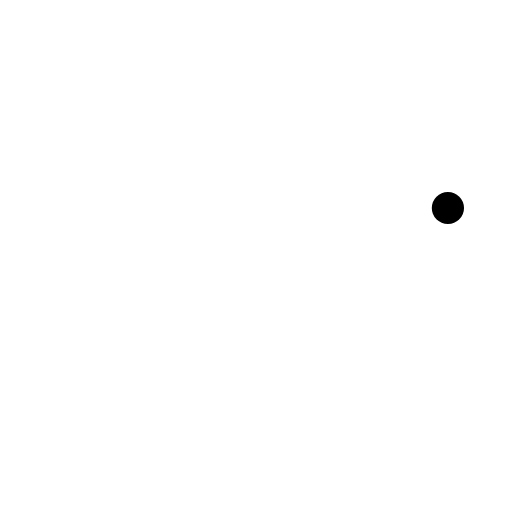
t = 0.00 s
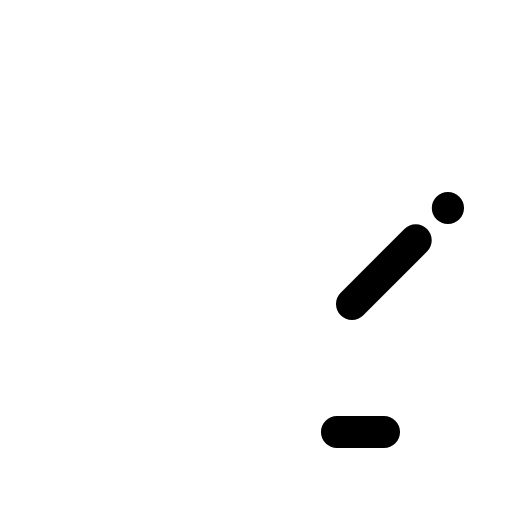
t = 0.60 s
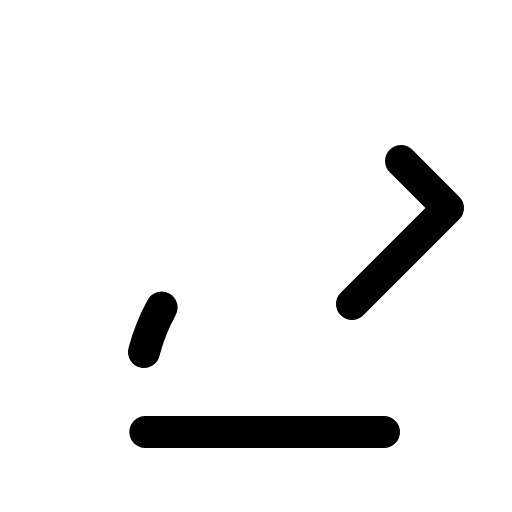
t = 0.98 s
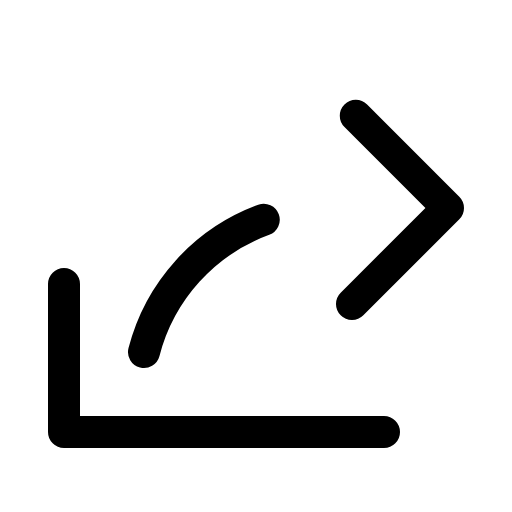
t = 1.35 s
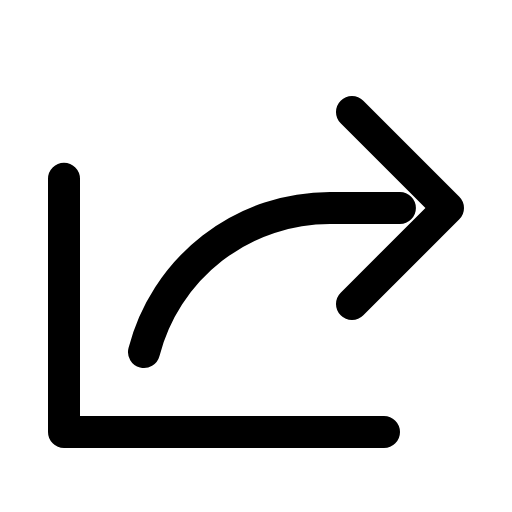
t = 1.73 s
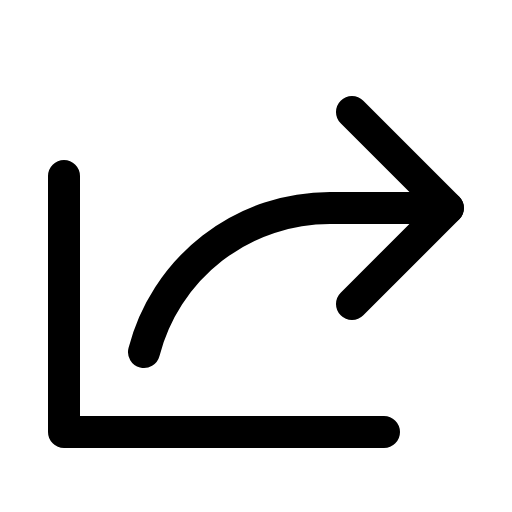
t = 2.10 s

The animated SVG that drew these frames (rendered in a browser with its animation timeline set to each time). Animation: 1 CSS @keyframes rule; one cycle of 2.10 s.

<svg xmlns="http://www.w3.org/2000/svg" viewBox="0 0 256 256">
  <style>
    .draw-line {
      stroke-dasharray: 1;
      stroke-dashoffset: 1;
      animation: phosphor-draw-in 1.5s ease-in-out forwards;
    }
    @keyframes phosphor-draw-in {
      to { stroke-dashoffset: 0; }
    }
  </style><rect width="256" height="256" fill="none"/><polyline points="176 152 224 104 176 56" fill="none" stroke="currentColor" stroke-linecap="round" stroke-linejoin="round" stroke-width="16" class="draw-line" pathLength="1" style="animation-delay: 0s"/><polyline points="192 216 32 216 32 88" fill="none" stroke="currentColor" stroke-linecap="round" stroke-linejoin="round" stroke-width="16" class="draw-line" pathLength="1" style="animation-delay: 0.3s"/><path d="M72,176a96,96,0,0,1,93-72h59" fill="none" stroke="currentColor" stroke-linecap="round" stroke-linejoin="round" stroke-width="16" class="draw-line" pathLength="1" style="animation-delay: 0.6s"/></svg>
